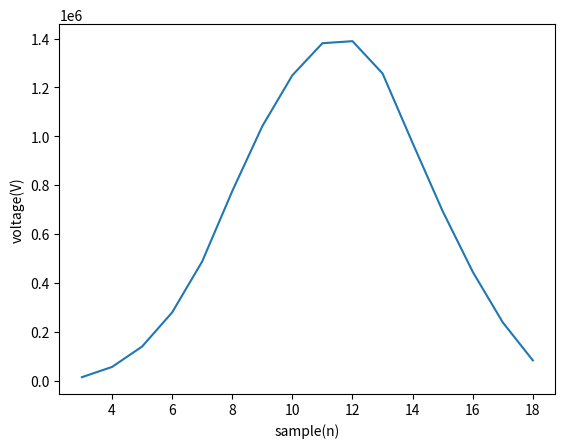

The script that saved this image:
import matplotlib.pyplot as plt
import numpy as np
from random import randint


def rand_dX(a, b, c):
    n_sum = 0
    for n1 in range(c):
        n_sum += randint(a,b)
    return n_sum

points_Nr = 1000000
dice_Value_max = 6
dices_Nr = 3

xs = []
ys = []
for n1 in range(1 * dices_Nr, dice_Value_max * dices_Nr + 1):
    xs.append(n1)
    ys.append(0)
print(xs)
print(ys)

for n2 in range(1, points_Nr):
    dices_sum = rand_dX(1, dice_Value_max, dices_Nr)
    index = dices_sum - 1 * dices_Nr
    # print(n2, dices_sum, index)
    ys[index] += dices_sum

   
print(ys)

plt.plot(xs, ys)
plt.xlabel('sample(n)')
plt.ylabel('voltage(V)')
plt.show()